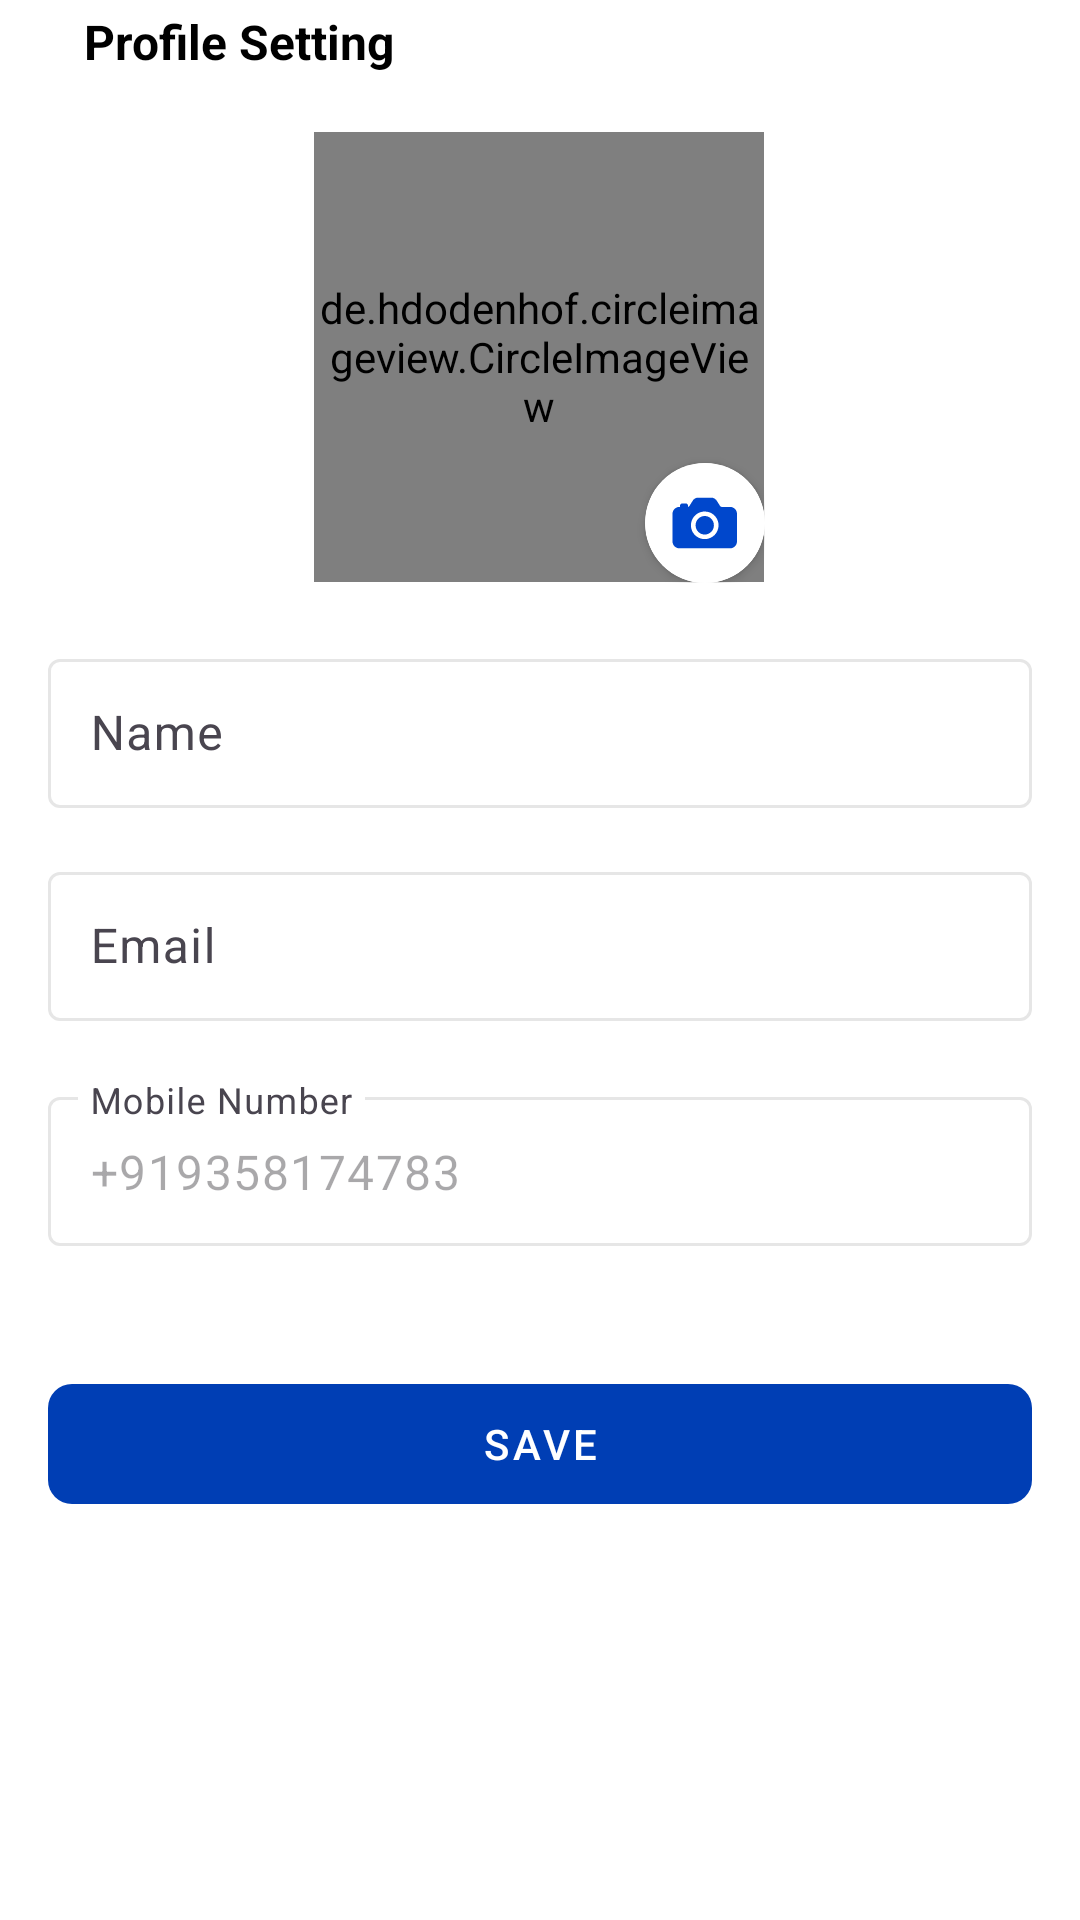

Android layout source for this screen:
<!-- AndroidManifest.xml: application theme Theme.MyApplication -->
<!-- res/layout/activity_profile_setting.xml -->
<?xml version="1.0" encoding="utf-8"?>
<RelativeLayout xmlns:android="http://schemas.android.com/apk/res/android"
    xmlns:app="http://schemas.android.com/apk/res-auto"
    xmlns:tools="http://schemas.android.com/tools"
    android:layout_width="match_parent"
    android:layout_height="match_parent"
    android:background="@color/white"
    tools:context=".ProfileSetting">

    <RelativeLayout
        android:id="@+id/relHeader"
        android:layout_width="match_parent"
        android:layout_height="wrap_content">
        <ImageButton
            android:id="@+id/imgBtnBack"
            android:layout_width="wrap_content"
            android:layout_height="wrap_content"
            android:src="@drawable/baseline_arrow_back_24"
            android:background="@null"
            android:padding="14dp"
            android:layout_centerVertical="true"/>
        <TextView
            android:id="@+id/txtTT"
            android:layout_width="wrap_content"
            android:layout_height="wrap_content"
            android:text="Profile Setting"
            android:textColor="@color/black"
            android:textStyle="bold"
            android:textSize="16sp"
            android:layout_toRightOf="@id/imgBtnBack"
            android:layout_centerVertical="true"/>
    </RelativeLayout>


    <RelativeLayout
        android:layout_width="match_parent"
        android:layout_height="wrap_content"
        android:layout_below="@id/relHeader"
        android:layout_margin="16dp">

        <RelativeLayout
            android:id="@+id/relProfileImage"
            android:layout_width="wrap_content"
            android:layout_height="wrap_content"
            android:layout_centerHorizontal="true">
            <de.hdodenhof.circleimageview.CircleImageView
                android:id="@+id/circleUser"
                android:layout_width="150dp"
                android:layout_height="150dp"
                android:src="@drawable/img_sample"/>
            <androidx.cardview.widget.CardView
                android:layout_width="wrap_content"
                android:layout_below="@id/circleUser"
                android:layout_toRightOf="@id/circleUser"
                android:layout_marginTop="-40dp"
                android:layout_marginStart="-40dp"
                app:cardCornerRadius="50dp"
                android:layout_height="wrap_content">
                <ImageView
                    android:layout_width="wrap_content"
                    android:layout_height="wrap_content"
                    android:src="@drawable/ic_camera"/>
            </androidx.cardview.widget.CardView>

        </RelativeLayout>

        <com.google.android.material.textfield.TextInputLayout
            android:id="@+id/txtName"
            android:layout_marginTop="20dp"
            android:layout_width="match_parent"
            android:layout_below="@id/relProfileImage"
            android:hint="Name"
            app:hintAnimationEnabled="true"
            app:boxStrokeColor="@color/colorGrayLight"
            android:layout_height="wrap_content">
            <com.google.android.material.textfield.TextInputEditText
                android:id="@+id/textName"
                android:layout_width="match_parent"
                android:padding="14dp"
                android:layout_height="wrap_content"/>

        </com.google.android.material.textfield.TextInputLayout>

        <com.google.android.material.textfield.TextInputLayout
            android:id="@+id/txtEmail"
            android:layout_marginTop="16dp"
            android:layout_width="match_parent"
            android:layout_below="@id/txtName"
            android:hint="Email"
            app:hintAnimationEnabled="true"
            app:boxStrokeColor="@color/colorGrayLight"
            android:layout_height="wrap_content">
            <com.google.android.material.textfield.TextInputEditText
                android:id="@+id/textEmail"
                android:layout_width="match_parent"
                android:padding="14dp"
                android:layout_height="wrap_content"/>

        </com.google.android.material.textfield.TextInputLayout>

        <com.google.android.material.textfield.TextInputLayout
            android:id="@+id/txtPhone"
            android:layout_marginTop="20dp"
            android:layout_width="match_parent"
            android:layout_below="@id/txtEmail"
            android:hint="Mobile Number"
            app:hintAnimationEnabled="true"
            app:boxStrokeColor="@color/colorGrayLight"
            android:layout_height="wrap_content">
            <com.google.android.material.textfield.TextInputEditText
                android:id="@+id/textPhone"
                android:layout_width="match_parent"
                android:padding="14dp"
                android:text="+919358174783"
                android:enabled="false"
                android:layout_height="wrap_content"/>

        </com.google.android.material.textfield.TextInputLayout>

        <com.google.android.material.button.MaterialButton
            android:id="@+id/btnSave"
            android:layout_width="match_parent"
            android:layout_height="wrap_content"
            android:minHeight="52dp"
            android:layout_below="@id/txtPhone"
            app:cornerRadius="8dp"
            style="@style/MaterialButtonStyle"
            android:text="Save"
            android:layout_marginTop="40dp"/>
    </RelativeLayout>

</RelativeLayout>
<!-- resources referenced by this layout -->
<resources>
  <color name="black">#FF000000</color>
  <color name="colorGrayLight">#E6E6E6</color>
  <color name="white">#FFFFFFFF</color>
  <!-- drawable ic_camera (drawable) -->
  <vector xmlns:android="http://schemas.android.com/apk/res/android"
      android:width="40dp"
      android:height="40dp"
      android:viewportWidth="112"
      android:viewportHeight="112">
    <path
        android:pathData="M55.9,55.9m-55.9,0a55.9,55.9 0,1 1,111.79 0a55.9,55.9 0,1 1,-111.79 0"
        android:fillColor="#ffffff"/>
    <path
        android:pathData="M55.76,66.78C60.48,66.78 64.31,62.9 64.31,58.12C64.31,53.34 60.48,49.46 55.76,49.46C51.04,49.46 47.21,53.34 47.21,58.12C47.21,62.9 51.04,66.78 55.76,66.78Z"
        android:fillColor="#0047CC"/>
    <path
        android:pathData="M79.4,40.96H71.48C71.07,40.96 70.57,40.7 70.19,40.29L66.7,34.79C66.65,34.7 66.58,34.62 66.52,34.54C65.31,33.13 63.69,32.36 61.94,32.36H49.58C47.84,32.36 46.21,33.13 45.01,34.54C44.94,34.62 44.88,34.7 44.82,34.79L41.34,40.3C41.04,40.62 40.62,40.97 40.18,40.97V39.89C40.18,39.32 39.95,38.78 39.55,38.37C39.15,37.97 38.6,37.74 38.03,37.74H34.81C34.24,37.74 33.69,37.97 33.29,38.37C32.89,38.78 32.66,39.32 32.66,39.89V40.97H32.12C30.41,40.97 28.77,41.65 27.57,42.86C26.36,44.07 25.68,45.71 25.67,47.42V73.21C25.68,74.92 26.36,76.56 27.57,77.77C28.77,78.98 30.41,79.66 32.12,79.66H79.4C81.11,79.66 82.75,78.98 83.96,77.77C85.17,76.56 85.85,74.92 85.85,73.21V47.41C85.85,45.7 85.17,44.06 83.96,42.85C82.75,41.64 81.11,40.96 79.4,40.96ZM55.76,71.06C53.21,71.06 50.72,70.3 48.6,68.88C46.48,67.47 44.83,65.45 43.85,63.1C42.87,60.74 42.62,58.14 43.12,55.64C43.61,53.14 44.84,50.84 46.64,49.04C48.45,47.23 50.75,46.01 53.25,45.51C55.75,45.01 58.34,45.27 60.7,46.24C63.05,47.22 65.07,48.87 66.48,50.99C67.9,53.11 68.66,55.61 68.66,58.16C68.65,61.58 67.29,64.86 64.88,67.28C62.46,69.69 59.18,71.05 55.76,71.06Z"
        android:fillColor="#0047CC"/>
  </vector>
  <!-- drawable img_sample: png bitmap (drawable, 93913 bytes) -->
  <style name="MaterialButtonStyle" parent="Widget.MaterialComponents.Button.UnelevatedButton">
          <item name="backgroundTint">@color/color_states_materialbutton</item>
      </style>
  <style name="Theme.MyApplication" parent="Base.Theme.MyApplication" />
  <style name="Base.Theme.MyApplication" parent="Theme.Material3.Light.NoActionBar">
          
           <item name="colorPrimary">@color/colorPrimary</item>
      </style>
  <color name="colorPrimary">#0047CC</color>
</resources>
